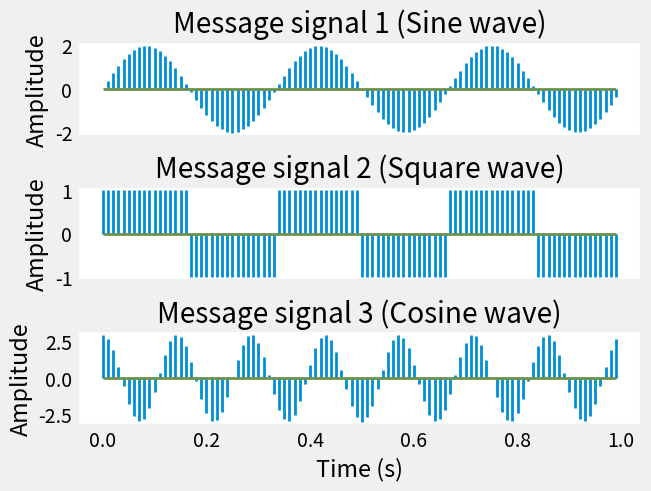
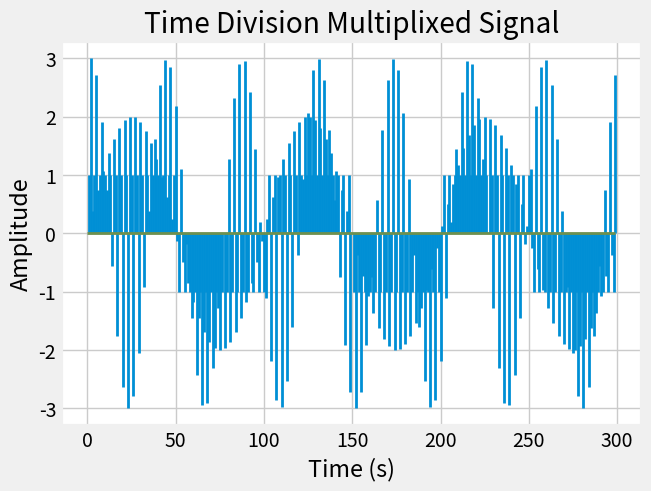
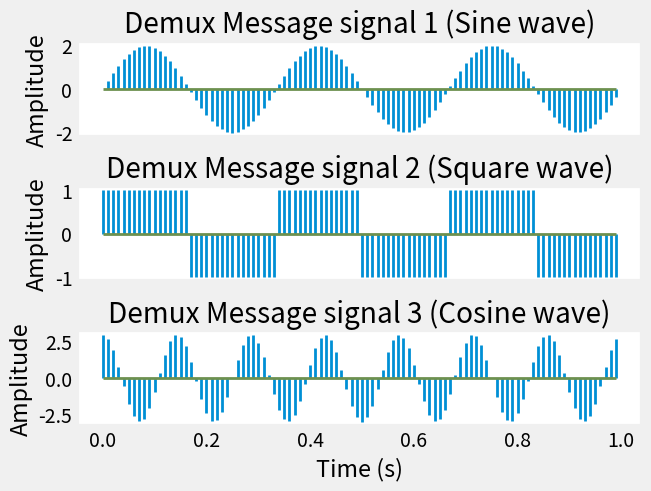

These figures' Python source, in order:
import numpy as np
import matplotlib.pyplot as	plt
from scipy.signal import square
import matplotlib as mpl


plt.style.use('fivethirtyeight')
mpl.rcParams['lines.linewidth'] = 2.0
mpl.rcParams['figure.facecolor'] = "white"
mpl.rcParams['axes.facecolor'] = "white"

fs = 100 	# sampling frequency
Ts = 1 / fs # sampling interval
t = np.arange(0, 1, Ts)

# Generation of three message signals
messages = [
	2 * np.sin(2 * np.pi * 3 * t),
	1 * square(2 * np.pi * 3 * t),
	3 * np.cos(2 * np.pi * 7 * t)
]
titles = ["Sine wave", "Square wave", "Cosine wave"]
fig, axs = plt.subplots(3, 1, sharex=True, layout="constrained")
for i in range(3):
	axs[i].stem(t, messages[i], markerfmt="")
	axs[i].grid(False)
	axs[i].set(
		ylabel="Amplitude", 
		title=f"Message signal {i+1} ({titles[i]})")
axs[i].set_xlabel("Time (s)")

# Generation of Time Division Multiplexing Signal
tdm = np.zeros(len(messages) * len(t))
tdm[0::3] = messages[0]
tdm[1::3] = messages[1]
tdm[2::3] = messages[2]
fig, ax = plt.subplots(layout="constrained")
ax.stem(tdm, markerfmt="")
ax.set(xlabel="Time (s)", ylabel="Amplitude",
		title="Time Division Multiplixed Signal")

# Demultiplexing of TDM signal
demultiplexed_message = [tdm[i::3] for i in range(len(messages))]

fig, axs = plt.subplots(3, 1, sharex=True, layout="constrained")
for i in range(3):
	axs[i].stem(t, demultiplexed_message[i], markerfmt="")
	axs[i].grid(False)
	axs[i].set(
		ylabel="Amplitude", 
		title=f"Demux Message signal {i+1} ({titles[i]})")
axs[i].set_xlabel("Time (s)")

plt.show()